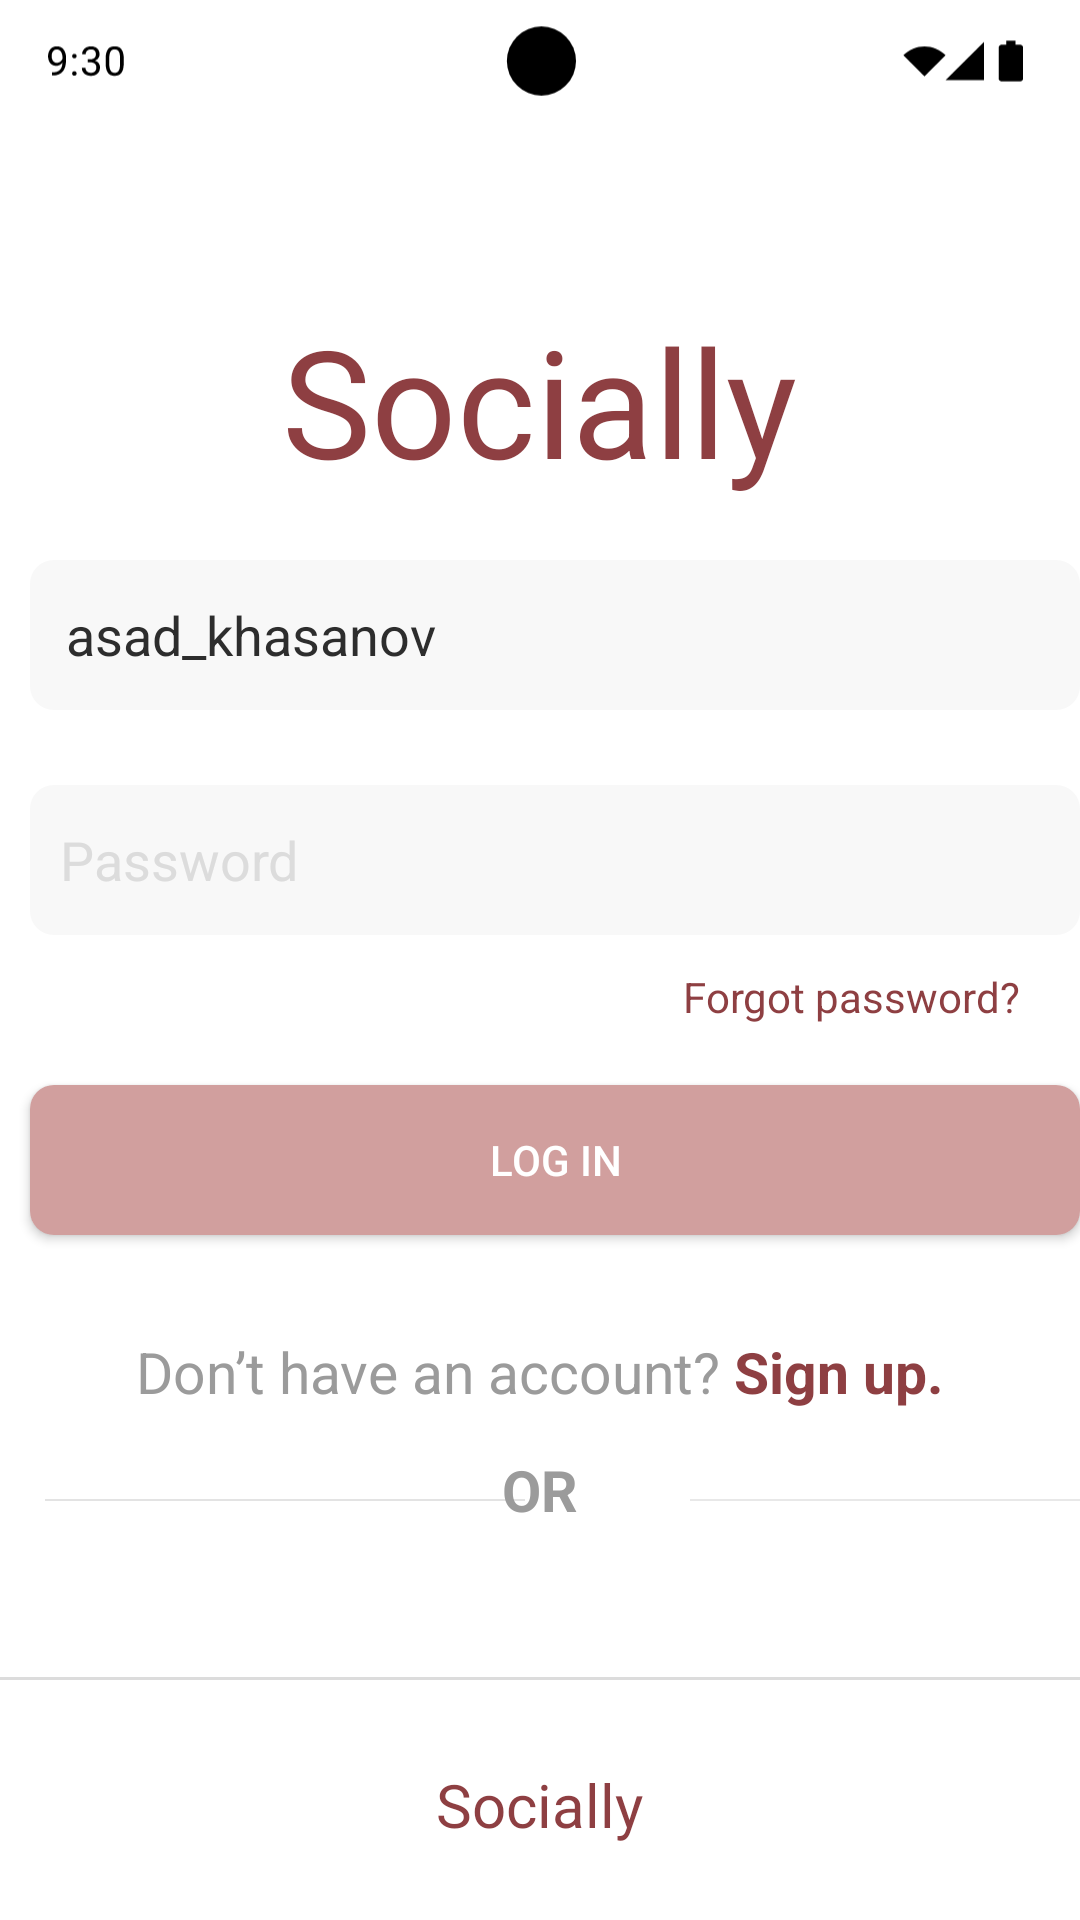

The Android layout XML behind this screen, and the referenced resources:
<!-- AndroidManifest.xml: application theme Theme.HamnaAppTask -->
<!-- res/layout/activity_fourth.xml -->
<?xml version="1.0" encoding="utf-8"?>
<RelativeLayout xmlns:android="http://schemas.android.com/apk/res/android"
    xmlns:app="http://schemas.android.com/apk/res-auto"
    xmlns:tools="http://schemas.android.com/tools"
    android:id="@+id/main"
    android:layout_width="match_parent"
    android:layout_height="match_parent"
    tools:context=".Fourth"
    android:background="@color/white">
    
    <ImageView
        android:id="@+id/status_bar"
        android:layout_width="999dp"
        android:layout_height="60dp"
        android:src="@drawable/status_bar1"
        android:layout_marginTop="-10dp">
    </ImageView>
    
    <ImageView
        android:layout_width="160dp"
        android:layout_height="20dp"
        android:layout_marginLeft="15dp"
        android:layout_marginTop="490dp"
        android:src="@drawable/thinline">

    </ImageView>
    <ImageView
        android:layout_width="160dp"
        android:layout_height="20dp"
        android:layout_marginLeft="230dp"
        android:layout_marginTop="490dp"
        android:src="@drawable/thinline">

    </ImageView>
    
    <ImageView
        android:id="@+id/back"
        android:layout_width="40dp"
        android:layout_height="40dp"
        android:src="@drawable/leftback"
        android:layout_marginTop="40dp">

    </ImageView>
    
    <TextView
        android:id="@+id/socially"
        android:layout_width="wrap_content"
        android:layout_height="wrap_content"
        android:text="Socially"
        android:textSize="50sp"
        android:textColor="@color/brownish"
        android:layout_centerHorizontal="true"
        android:layout_marginTop="100dp">
    </TextView>
    
    <EditText
        android:id="@+id/username"
        android:layout_width="390dp"
        android:layout_height="50dp"
        android:background="@drawable/inputbox"
        android:padding="12dp"
        android:hint="asad_khasanov"
        android:textColorHint="@color/dark_grey"
        android:layout_below="@id/socially"
        android:layout_marginLeft="10dp"
        android:layout_marginBottom="5dp"
        android:layout_marginTop="20dp">
    </EditText>
    
    <EditText
        android:id="@+id/password"
        android:layout_width="390dp"
        android:layout_height="50dp"
        android:background="@drawable/inputbox"
        android:padding="10dp"
        android:hint="Password"
        android:layout_below="@id/username"
        android:layout_marginLeft="10dp"
        android:layout_marginBottom="5dp"
        android:layout_marginTop="20dp"
        android:textColorHint="@color/lightgray"
        >


</EditText>
    
    <TextView
        android:id="@+id/forgot_password"
        android:layout_width="wrap_content"
        android:layout_height="wrap_content"
        android:text="Forgot password?"
        android:textColor="@color/brownish"
        android:textSize="14sp"
        android:layout_alignParentRight="true"
        android:layout_below="@id/password"
        android:layout_marginTop="6dp"
        android:layout_marginRight="20dp"/>
    
    <Button
        android:id="@+id/login_button"
        android:layout_width="390dp"
        android:layout_height="50dp"
        android:text="Log in"
        android:background="@drawable/translucentbrownbutton"
        android:textColor="@android:color/white"
        android:layout_below="@id/forgot_password"
        android:layout_marginLeft="10dp"
        android:layout_marginBottom="5dp"
        android:layout_marginTop="20dp">
    </Button>
    
    <ImageView
        android:id="@+id/bottom_line"
        android:layout_width="120dp"
        android:layout_height="4dp"
        android:src="@drawable/line"
        android:layout_alignParentBottom="true"
        android:layout_centerHorizontal="true"
        android:layout_marginBottom="10dp"/>

    <View
        android:layout_width="match_parent"
        android:layout_height="1dp"
        android:background="@color/lightgray"
        android:layout_alignParentBottom="true"
        android:layout_marginBottom="80dp"/>
    
    <TextView
        android:id="@+id/bottomsocially"
        android:layout_width="wrap_content"
        android:layout_height="wrap_content"
        android:layout_marginBottom="25dp"
        android:layout_alignParentBottom="true"
        android:text="Socially"
        android:textColor="@color/brownish"
        android:textSize="20sp"
        android:layout_centerHorizontal="true">

    </TextView>
    <TextView
        android:layout_width="wrap_content"
        android:layout_height="wrap_content"
        android:text="OR"
        android:textStyle="bold"
        android:layout_below="@+id/login_button"
        android:layout_marginTop="67dp"
        android:textSize="19sp"
        android:textColor="@color/grey"
        android:layout_centerHorizontal="true"
        android:id="@+id/OR">
    </TextView>
    
    <LinearLayout
        android:layout_width="wrap_content"
        android:layout_height="wrap_content"
        android:layout_alignParentBottom="true"
        android:layout_centerHorizontal="true"
        android:layout_marginBottom="170dp"
        android:orientation="horizontal">


        <TextView
            android:layout_width="wrap_content"
            android:layout_height="wrap_content"
            android:text="Don’t have an account? "
            android:textSize="19sp"
            android:textColor="@color/grey"
            android:id="@+id/donthave">
        </TextView>

        <TextView
            android:id="@+id/signup_text"
            android:layout_width="wrap_content"
            android:layout_height="wrap_content"
            android:text="Sign up."
            android:textSize="19sp"
            android:textStyle="bold"
            android:textColor="@color/brownish">
        </TextView>
    </LinearLayout>

</RelativeLayout>
<!-- resources referenced by this layout -->
<resources>
  <color name="brownish">#8E3F42</color>
  <color name="dark_grey">#2D2D2D</color>
  <color name="grey">#9B9B9B</color>
  <color name="lightgray">#DCDCDC</color>
  <color name="white">#FFFFFFFF</color>
  <!-- drawable inputbox (drawable) -->
  <?xml version="1.0" encoding="utf-8"?>
  <shape xmlns:android="http://schemas.android.com/apk/res/android"
      android:shape="rectangle">
  
      <solid
          android:color="@color/inputgray">
      </solid>
  
      <corners
          android:radius="8dp">
  
      </corners>
  </shape>
  <!-- drawable status_bar1: vector/xml drawable (drawable, 5994 chars, omitted) -->
  <!-- drawable thinline (drawable) -->
  <?xml version="1.0" encoding="utf-8"?>
  <shape xmlns:android="http://schemas.android.com/apk/res/android"
      android:shape="rectangle">
  
      <size
          android:width="200dp"
          android:height="0.5dp"/>   
  
      <solid android:color="@color/lightgray"/>
  </shape>
  <!-- drawable translucentbrownbutton (drawable) -->
  <?xml version="1.0" encoding="utf-8"?>
  <shape xmlns:android="http://schemas.android.com/apk/res/android"
      android:shape="rectangle">
  
      <solid
          android:color="#D19F9E" />
  
      <corners
          android:radius="8dp" />
  
  </shape>
  <style name="Theme.HamnaAppTask" parent="Base.Theme.HamnaAppTask" />
  <color name="inputgray">#F8F8F8</color>
  <style name="Base.Theme.HamnaAppTask" parent="Theme.Material3.DayNight.NoActionBar">
          
          
          <item name="materialButtonStyle">@style/Widget.AppCompat.Button</item>
      </style>
</resources>
